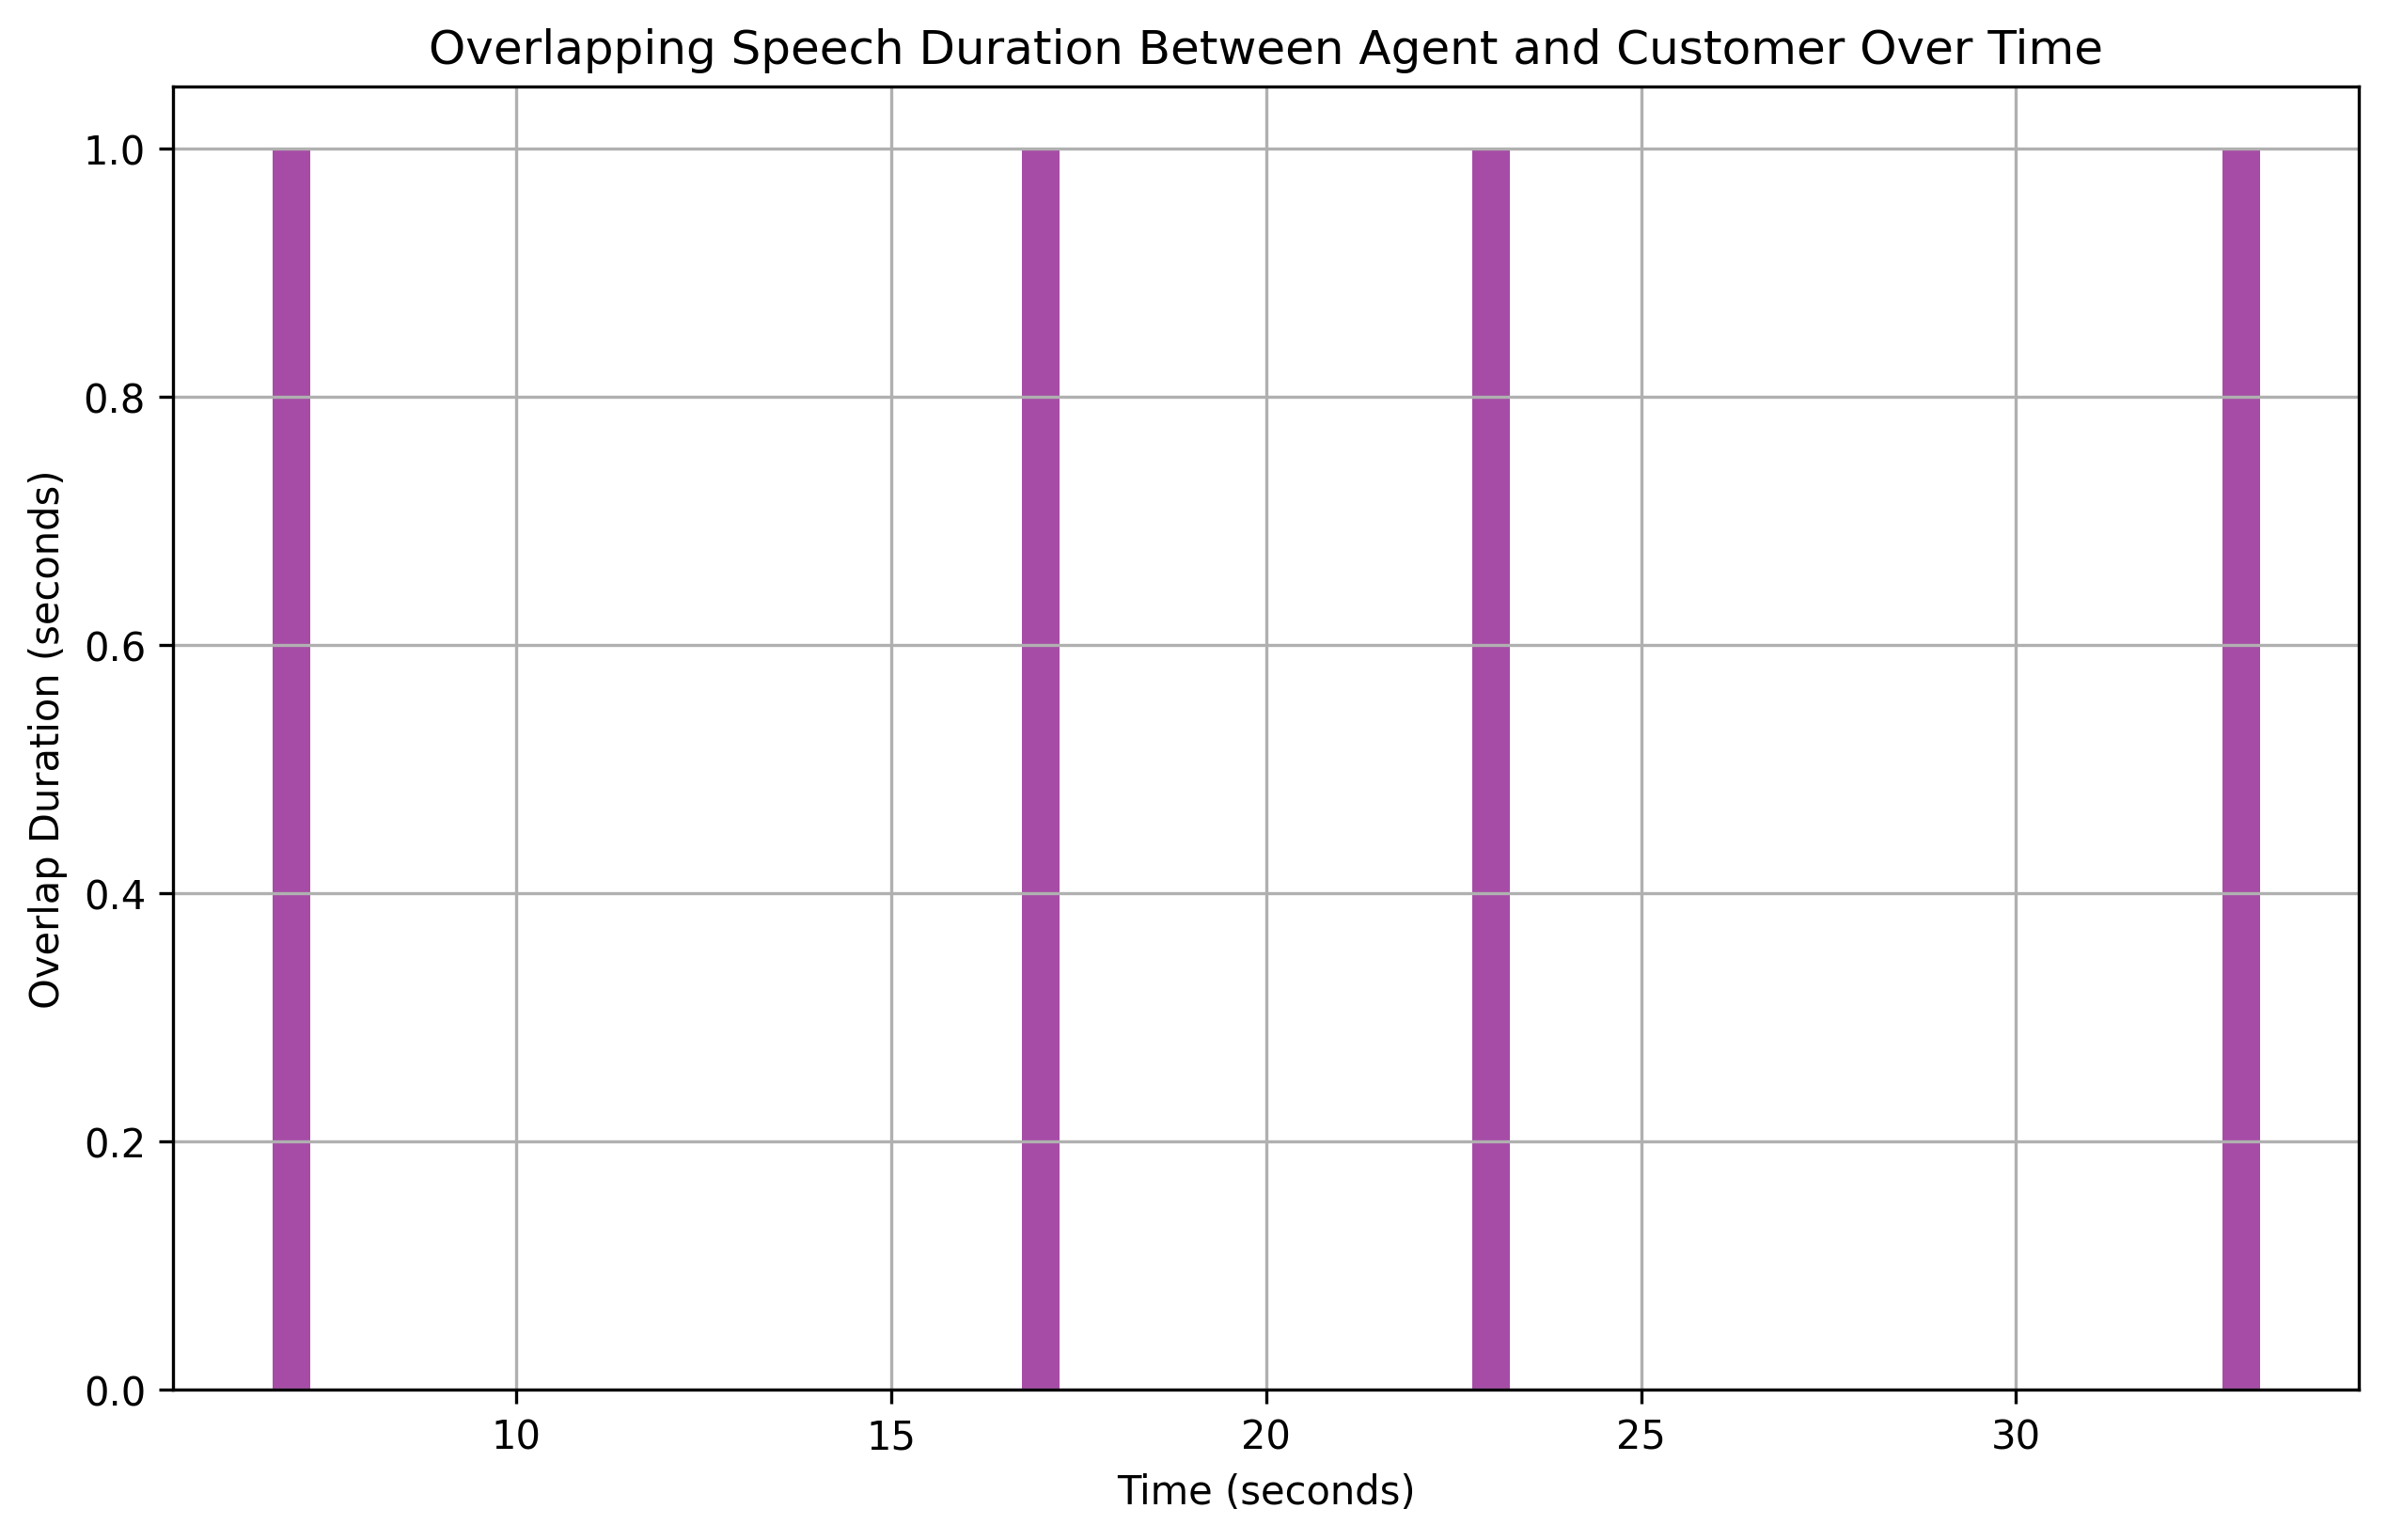

Data behind this chart, as committed beside it:
overlap_start, overlap_end, overlap_duration
7, 8, 1
17, 18, 1
23, 24, 1
33, 34, 1
